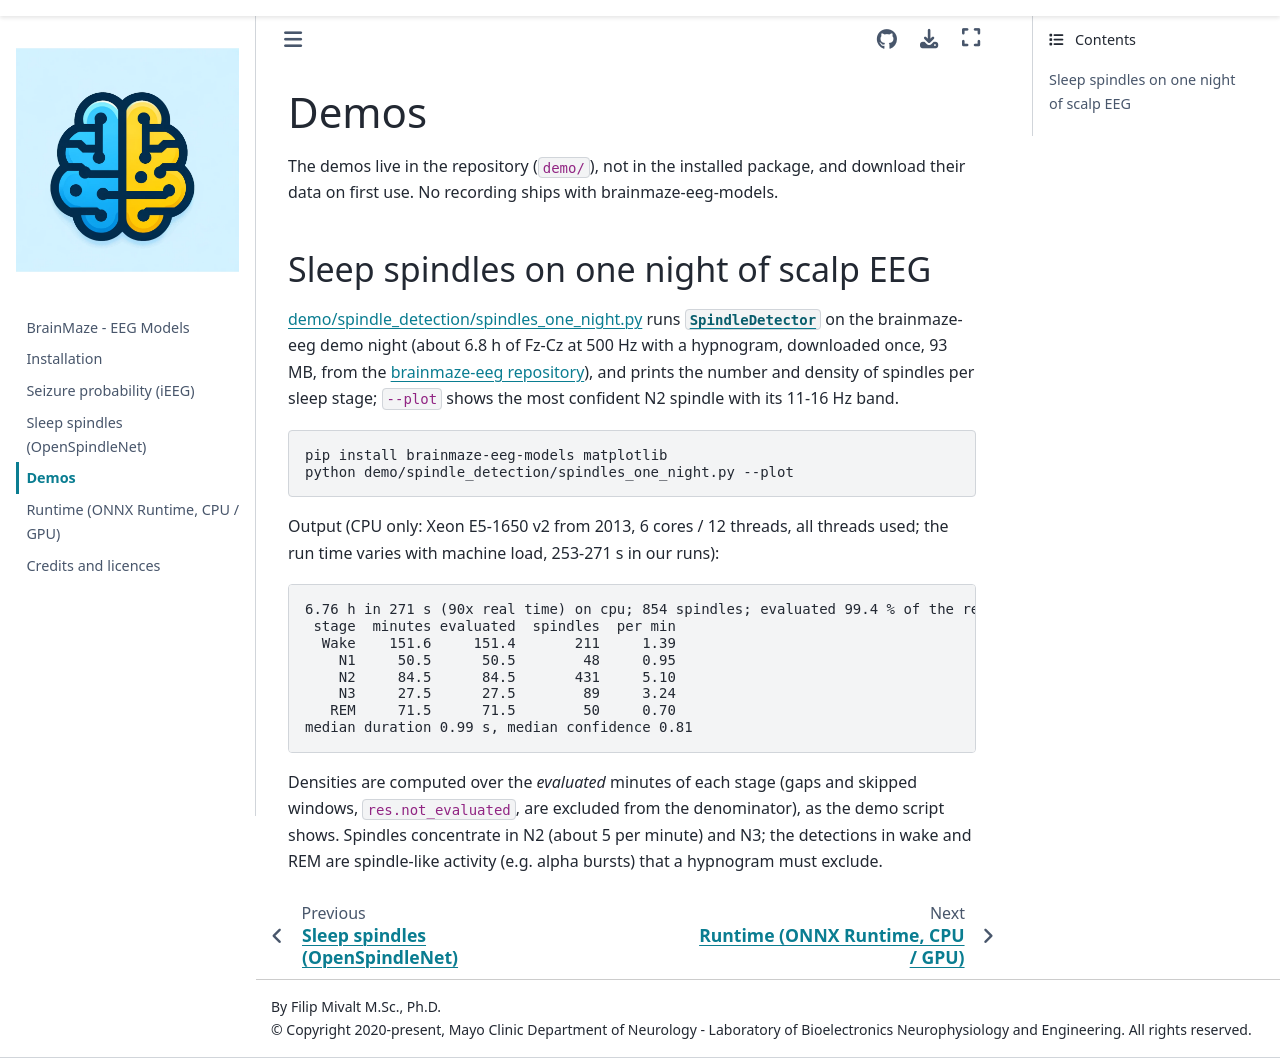

repository: bnelair/brainmaze-eeg-models · page: demos.html · generator: sphinx

Demos
=====

The demos live in the repository (``demo/``), not in the installed package, and download their
data on first use. No recording ships with brainmaze-eeg-models.

Sleep spindles on one night of scalp EEG
----------------------------------------

`demo/spindle_detection/spindles_one_night.py
<https://github.com/bnelair/brainmaze-eeg-models/blob/main/demo/spindle_detection/spindles_one_night.py>`_
runs :class:`~brainmaze_eeg_models.spindles.SpindleDetector` on the brainmaze-eeg demo night
(about 6.8 h of Fz-Cz at 500 Hz with a hypnogram, downloaded once, 93 MB, from the
`brainmaze-eeg repository
<https://github.com/bnelair/brainmaze-eeg/tree/main/demo/eeg_wave_detection>`_), and prints the
number and density of spindles per sleep stage; ``--plot`` shows the most confident N2 spindle
with its 11-16 Hz band.

.. code-block:: bash

    pip install brainmaze-eeg-models matplotlib
    python demo/spindle_detection/spindles_one_night.py --plot

Output (CPU only: Xeon E5-1650 v2 from 2013, 6 cores / 12 threads, all threads used; the run
time varies with machine load, 253-271 s in our runs):

.. code-block:: text

    6.76 h in 271 s (90x real time) on cpu; 854 spindles; evaluated 99.4 % of the recording
     stage  minutes evaluated  spindles  per min
      Wake    151.6     151.4       211     1.39
        N1     50.5      50.5        48     0.95
        N2     84.5      84.5       431     5.10
        N3     27.5      27.5        89     3.24
       REM     71.5      71.5        50     0.70
    median duration 0.99 s, median confidence 0.81

Densities are computed over the *evaluated* minutes of each stage (gaps and skipped windows,
``res.not_evaluated``, are excluded from the denominator), as the demo script shows.
Spindles concentrate in N2 (about 5 per minute) and N3; the detections in wake and REM are
spindle-like activity (e.g. alpha bursts) that a hypnogram must exclude.
